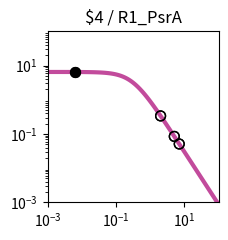

Python code for this plot: (Note: this script raises an exception after producing the figure.)
import matplotlib.pyplot as plt
import matplotlib.ticker as ticker
import numpy as np

fig, ax = plt.subplots(figsize=(2.5,2.5))

plt.xlim(1.000000e-03, 1.000000e+02)
plt.ylim(1.000000e-03, 1.000000e+02)

x = np.array([1.000000e-03,1.122018e-03,1.258925e-03,1.412538e-03,1.584893e-03,1.778279e-03,1.995262e-03,2.238721e-03,2.511886e-03,2.818383e-03,3.162278e-03,3.548134e-03,3.981072e-03,4.466836e-03,5.011872e-03,5.623413e-03,6.309573e-03,7.079458e-03,7.943282e-03,8.912509e-03,1.000000e-02,1.122018e-02,1.258925e-02,1.412538e-02,1.584893e-02,1.778279e-02,1.995262e-02,2.238721e-02,2.511886e-02,2.818383e-02,3.162278e-02,3.548134e-02,3.981072e-02,4.466836e-02,5.011872e-02,5.623413e-02,6.309573e-02,7.079458e-02,7.943282e-02,8.912509e-02,1.000000e-01,1.122018e-01,1.258925e-01,1.412538e-01,1.584893e-01,1.778279e-01,1.995262e-01,2.238721e-01,2.511886e-01,2.818383e-01,3.162278e-01,3.548134e-01,3.981072e-01,4.466836e-01,5.011872e-01,5.623413e-01,6.309573e-01,7.079458e-01,7.943282e-01,8.912509e-01,1.000000e+00,1.122018e+00,1.258925e+00,1.412538e+00,1.584893e+00,1.778279e+00,1.995262e+00,2.238721e+00,2.511886e+00,2.818383e+00,3.162278e+00,3.548134e+00,3.981072e+00,4.466836e+00,5.011872e+00,5.623413e+00,6.309573e+00,7.079458e+00,7.943282e+00,8.912509e+00,1.000000e+01,1.122018e+01,1.258925e+01,1.412538e+01,1.584893e+01,1.778279e+01,1.995262e+01,2.238721e+01,2.511886e+01,2.818383e+01,3.162278e+01,3.548134e+01,3.981072e+01,4.466836e+01,5.011872e+01,5.623413e+01,6.309573e+01,7.079458e+01,7.943282e+01,8.912509e+01,1.000000e+02,])
y = np.array([6.488031e+00,6.487843e+00,6.487619e+00,6.487351e+00,6.487031e+00,6.486649e+00,6.486193e+00,6.485649e+00,6.485000e+00,6.484224e+00,6.483299e+00,6.482194e+00,6.480875e+00,6.479301e+00,6.477423e+00,6.475182e+00,6.472509e+00,6.469319e+00,6.465515e+00,6.460979e+00,6.455572e+00,6.449127e+00,6.441449e+00,6.432305e+00,6.421421e+00,6.408475e+00,6.393085e+00,6.374806e+00,6.353117e+00,6.327414e+00,6.296995e+00,6.261057e+00,6.218681e+00,6.168830e+00,6.110345e+00,6.041951e+00,5.962268e+00,5.869838e+00,5.763163e+00,5.640765e+00,5.501264e+00,5.343481e+00,5.166551e+00,4.970062e+00,4.754182e+00,4.519776e+00,4.268491e+00,4.002779e+00,3.725853e+00,3.441566e+00,3.154209e+00,2.868262e+00,2.588120e+00,2.317823e+00,2.060843e+00,1.819922e+00,1.597009e+00,1.393252e+00,1.209067e+00,1.044240e+00,8.980622e-01,7.694550e-01,6.571005e-01,5.595468e-01,4.752956e-01,4.028683e-01,3.408522e-01,2.879309e-01,2.429017e-01,2.046821e-01,1.723103e-01,1.449403e-01,1.218338e-01,1.023516e-01,8.594273e-02,7.213477e-02,6.052430e-02,5.076781e-02,4.257364e-02,3.569472e-02,2.992211e-02,2.507944e-02,2.101796e-02,1.761243e-02,1.475743e-02,1.236435e-02,1.035871e-02,8.677974e-03,7.269637e-03,6.089642e-03,5.101031e-03,4.272809e-03,3.578985e-03,2.997774e-03,2.510912e-03,2.103094e-03,1.761496e-03,1.475369e-03,1.235711e-03,1.034976e-03,8.668451e-04,])
c = "#c24b9c"

hi_x = np.array([6.400000e-03,6.400000e-03,])
hi_y = np.array([6.472144e+00,6.472144e+00,])
lo_x = np.array([2.010400e+00,5.058500e+00,7.062500e+00,2.010400e+00,5.058500e+00,7.062500e+00,])
lo_y = np.array([3.371127e-01,8.474168e-02,5.095418e-02,3.371127e-01,8.474168e-02,5.095418e-02,])

plt.loglog(x,y,lw=3,color=c)
plt.scatter(hi_x,hi_y,marker='o',s=50,color='black',zorder=10)
plt.scatter(lo_x,lo_y,marker='o',s=50,edgecolors='black',color='none',zorder=10)

plt.title("$4 / R1_PsrA")

ax.xaxis.set_major_locator(ticker.LogLocator(numticks=3))
ax.yaxis.set_major_locator(ticker.LogLocator(numticks=3))

ax.set_aspect('equal')
plt.tight_layout()

plt.savefig("/home/user/output/response_plot_$4_R1_PsrA.png", bbox_inches='tight')
